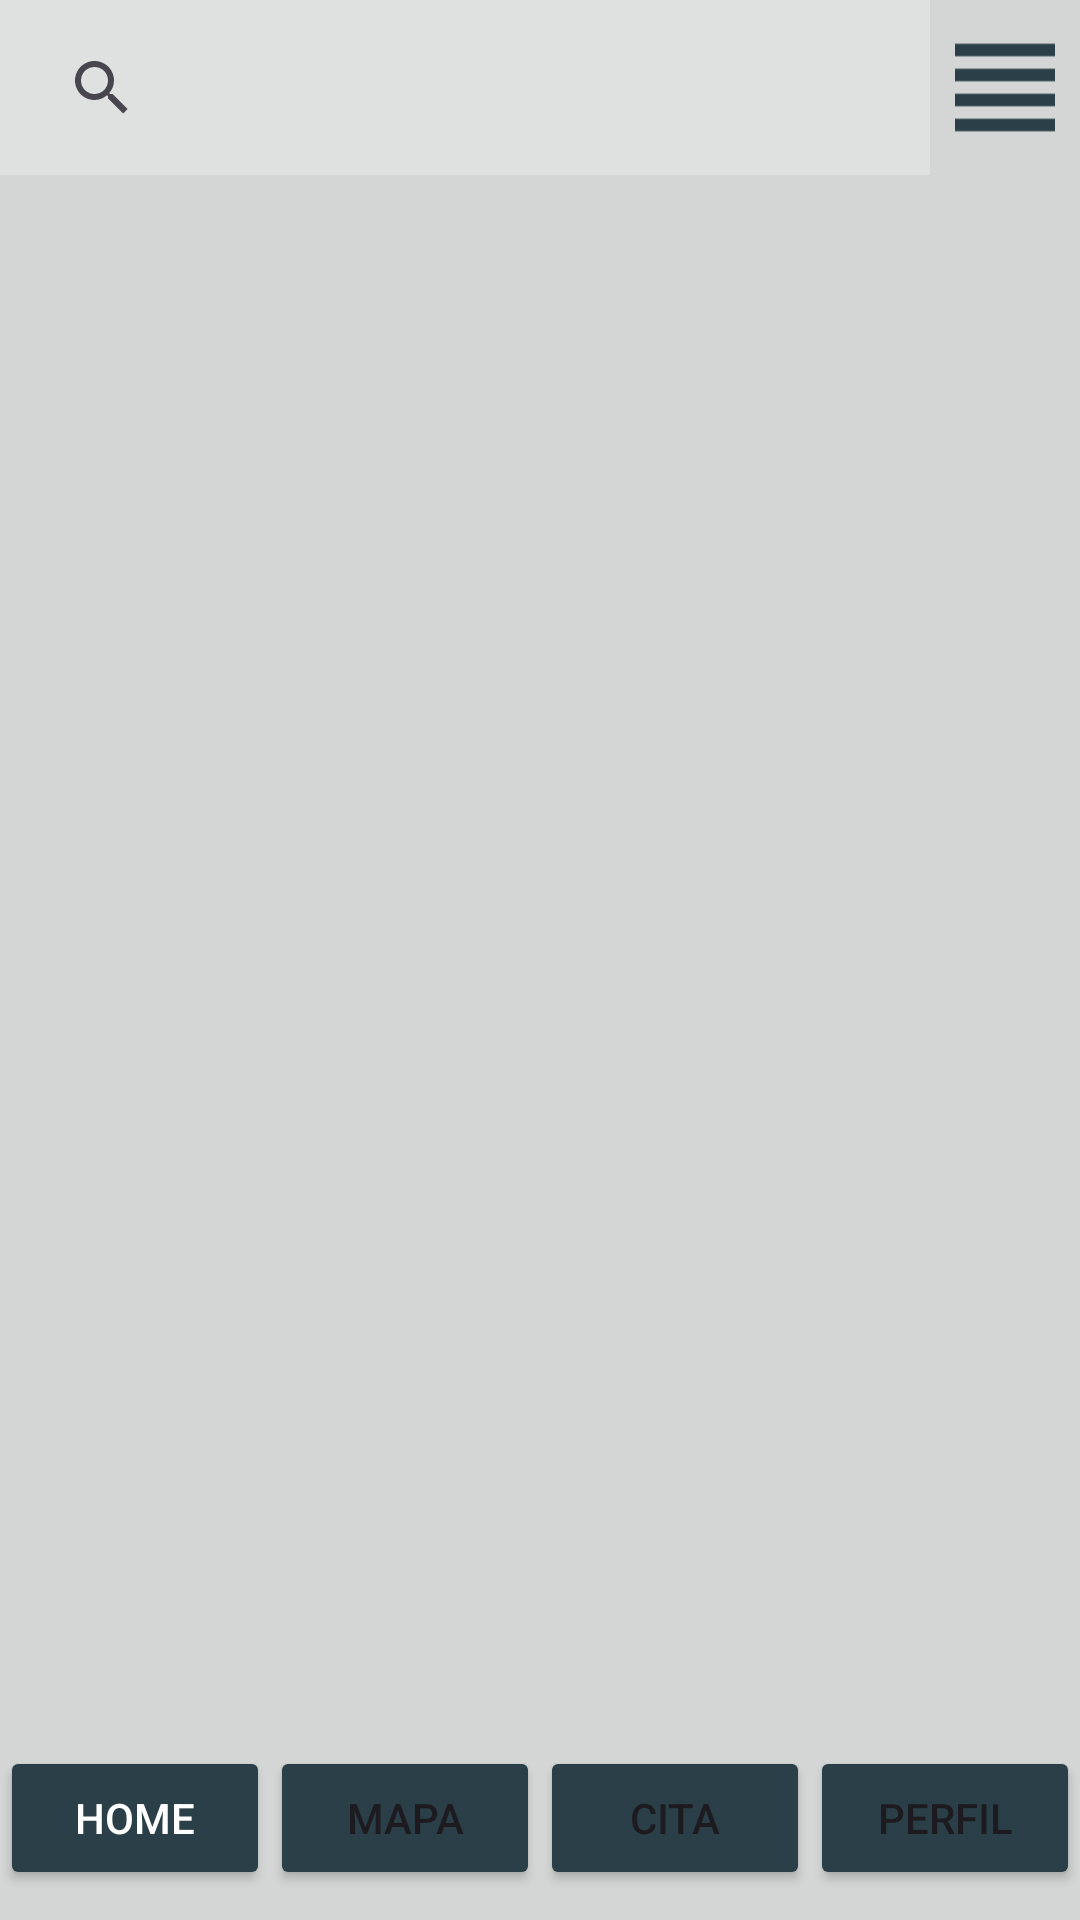

Layout XML and referenced resources for this Android screen:
<!-- AndroidManifest.xml: application theme Theme.PsychologistsApp -->
<!-- res/layout/activity_home.xml -->
<?xml version="1.0" encoding="utf-8"?>
<androidx.constraintlayout.widget.ConstraintLayout xmlns:android="http://schemas.android.com/apk/res/android"
    xmlns:app="http://schemas.android.com/apk/res-auto"
    xmlns:tools="http://schemas.android.com/tools"
    android:id="@+id/main"
    android:layout_width="match_parent"
    android:layout_height="match_parent"
    tools:context=".ui.home.HomeActivity">

    <LinearLayout
        android:id="@+id/layoutFilter"
        android:layout_width="300dp"
        android:layout_height="350dp"
        android:layout_marginTop="65dp"
        android:background="#FFFFFF"
        android:orientation="vertical"
        android:visibility="gone"
        app:layout_constraintEnd_toEndOf="parent"
        app:layout_constraintTop_toTopOf="parent">

        <TextView
            android:layout_marginTop="30dp"
            android:layout_marginBottom="10dp"
            android:id="@+id/txtFilter"
            android:textSize="22dp"
            android:textStyle="bold"
            android:textColor="#2A3F47"
            android:layout_width="match_parent"
            android:layout_height="wrap_content"
            android:gravity="center"
            android:text="Filtros" />

        <androidx.recyclerview.widget.RecyclerView
            android:id="@+id/lstCategories"
            android:layout_marginRight="10dp"
            android:layout_marginLeft="10dp"
            android:layout_width="match_parent"
            android:layout_height="match_parent" />

    </LinearLayout>

    <LinearLayout
        android:id="@+id/linearLayout2"
        android:layout_width="0dp"
        android:layout_height="0dp"
        android:orientation="vertical"
        app:layout_constraintBottom_toBottomOf="parent"
        app:layout_constraintEnd_toEndOf="parent"
        app:layout_constraintStart_toStartOf="parent"
        app:layout_constraintTop_toTopOf="parent">

        <LinearLayout
            android:layout_width="match_parent"
            android:layout_height="match_parent"
            android:layout_weight="5"
            android:orientation="horizontal">


            <SearchView
                android:layout_width="match_parent"
                android:layout_height="match_parent"
                android:layout_weight="1"
                android:background="#DEE1E0"
                android:padding="10dp" />

            <ImageView
                android:id="@+id/imgFilter"
                android:layout_width="100dp"
                android:layout_height="match_parent"
                android:layout_weight="1"
                android:background="#D3D6D5"
                app:srcCompat="@drawable/baseline_view_headline_24" />

        </LinearLayout>


        <androidx.recyclerview.widget.RecyclerView
            android:id="@+id/lstPsychologists"
            android:layout_width="match_parent"
            android:layout_height="match_parent"
            android:layout_weight="1"
            android:background="#D3D6D5"
            android:backgroundTint="#D3D6D5" />


        <LinearLayout
            android:layout_width="match_parent"
            android:layout_height="match_parent"
            android:layout_weight="5"
            android:background="#D3D6D5"
            android:backgroundTint="#D3D6D5"
            android:orientation="horizontal">

            <Button
                android:id="@+id/btnHome"
                android:layout_width="wrap_content"
                android:layout_height="wrap_content"
                android:layout_weight="1"
                android:backgroundTint="#2A3F47"
                android:text="Home"
                android:textColor="#FFFFFF" />

            <Button
                android:id="@+id/btnMap"
                android:layout_width="wrap_content"
                android:layout_height="wrap_content"
                android:layout_weight="1"
                android:backgroundTint="#2A3F47"
                android:text="Mapa" />

            <Button
                android:id="@+id/btnAppointment"
                android:layout_width="wrap_content"
                android:layout_height="wrap_content"
                android:layout_weight="1"
                android:backgroundTint="#2A3F47"
                android:text="Cita" />

            <Button
                android:id="@+id/btnProfile"
                android:layout_width="wrap_content"
                android:layout_height="wrap_content"
                android:layout_weight="1"
                android:backgroundTint="#2A3F47"
                android:text="Perfil" />
        </LinearLayout>
    </LinearLayout>
</androidx.constraintlayout.widget.ConstraintLayout>
<!-- resources referenced by this layout -->
<resources>
  <!-- drawable baseline_view_headline_24 (drawable) -->
  <vector xmlns:android="http://schemas.android.com/apk/res/android" android:height="24dp" android:tint="#2A3F47" android:viewportHeight="24" android:viewportWidth="24" android:width="24dp">
        
      <path android:fillColor="@android:color/white" android:pathData="M4,15h16v-2L4,13v2zM4,19h16v-2L4,17v2zM4,11h16L20,9L4,9v2zM4,5v2h16L20,5L4,5z"/>
      
  </vector>
  <style name="Theme.PsychologistsApp" parent="Base.Theme.PsychologistsApp" />
  <style name="Base.Theme.PsychologistsApp" parent="Theme.Material3.DayNight.NoActionBar">
          
          
      </style>
</resources>
